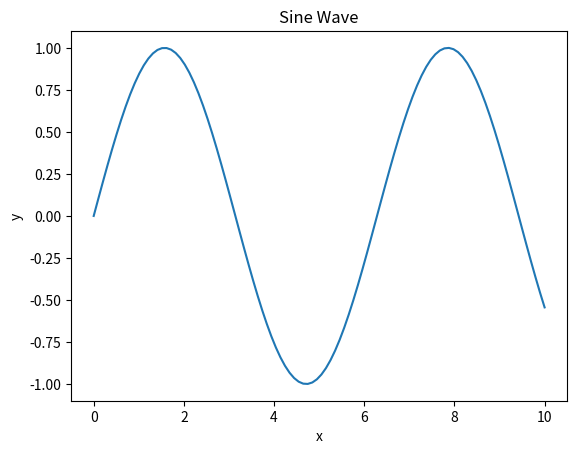

This chart was generated by the following Python code:
import pandas as pd
import numpy as np
import matplotlib.pyplot as plt

# Example: Create a simple DataFrame
df = pd.DataFrame({
    'x': np.linspace(0, 10, 100),
    'y': np.sin(np.linspace(0, 10, 100))
})
df.head()

# Example: Simple plot
plt.plot(df['x'], df['y'])
plt.title('Sine Wave')
plt.xlabel('x')
plt.ylabel('y')
plt.show()